Photos from the image-classification dataset "dataset" in the GitHub repository MohamedRagabAbbas/Brain-Tumor-Detection-and-Classification. Its 4 classes are: glioma, meningioma, no tumor, pituitary tumor.

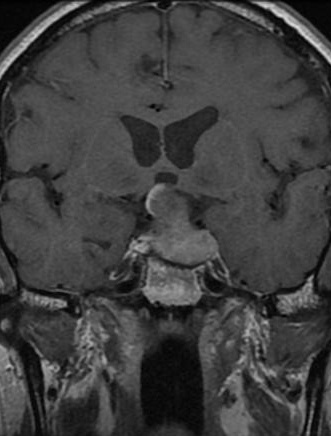
Label: pituitary tumor

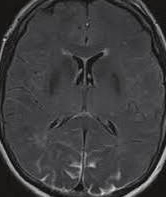
Label: no tumor

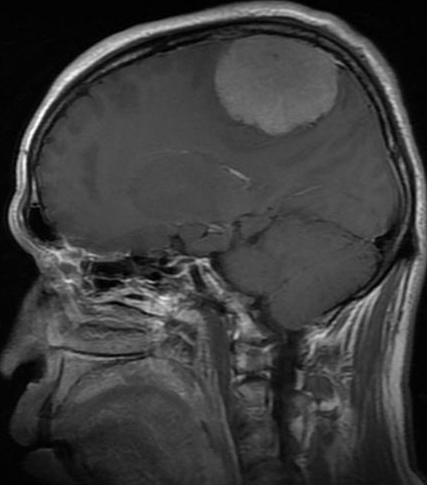
Label: meningioma

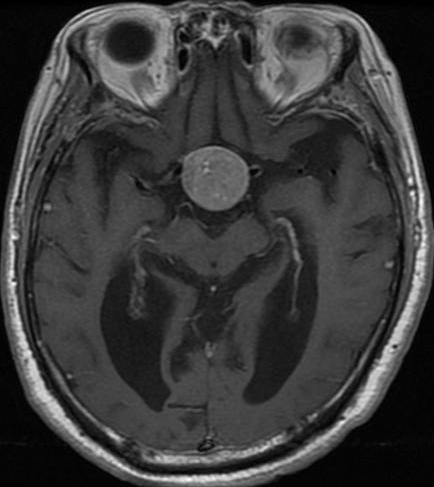
Label: pituitary tumor

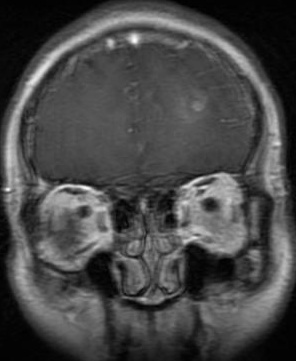
Label: glioma

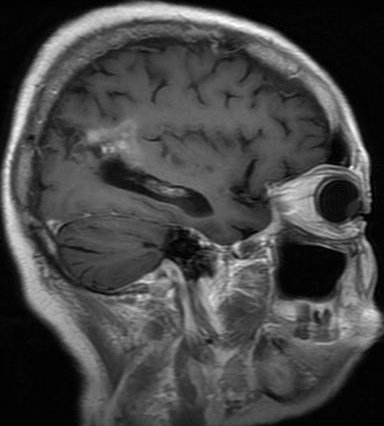
Label: glioma
